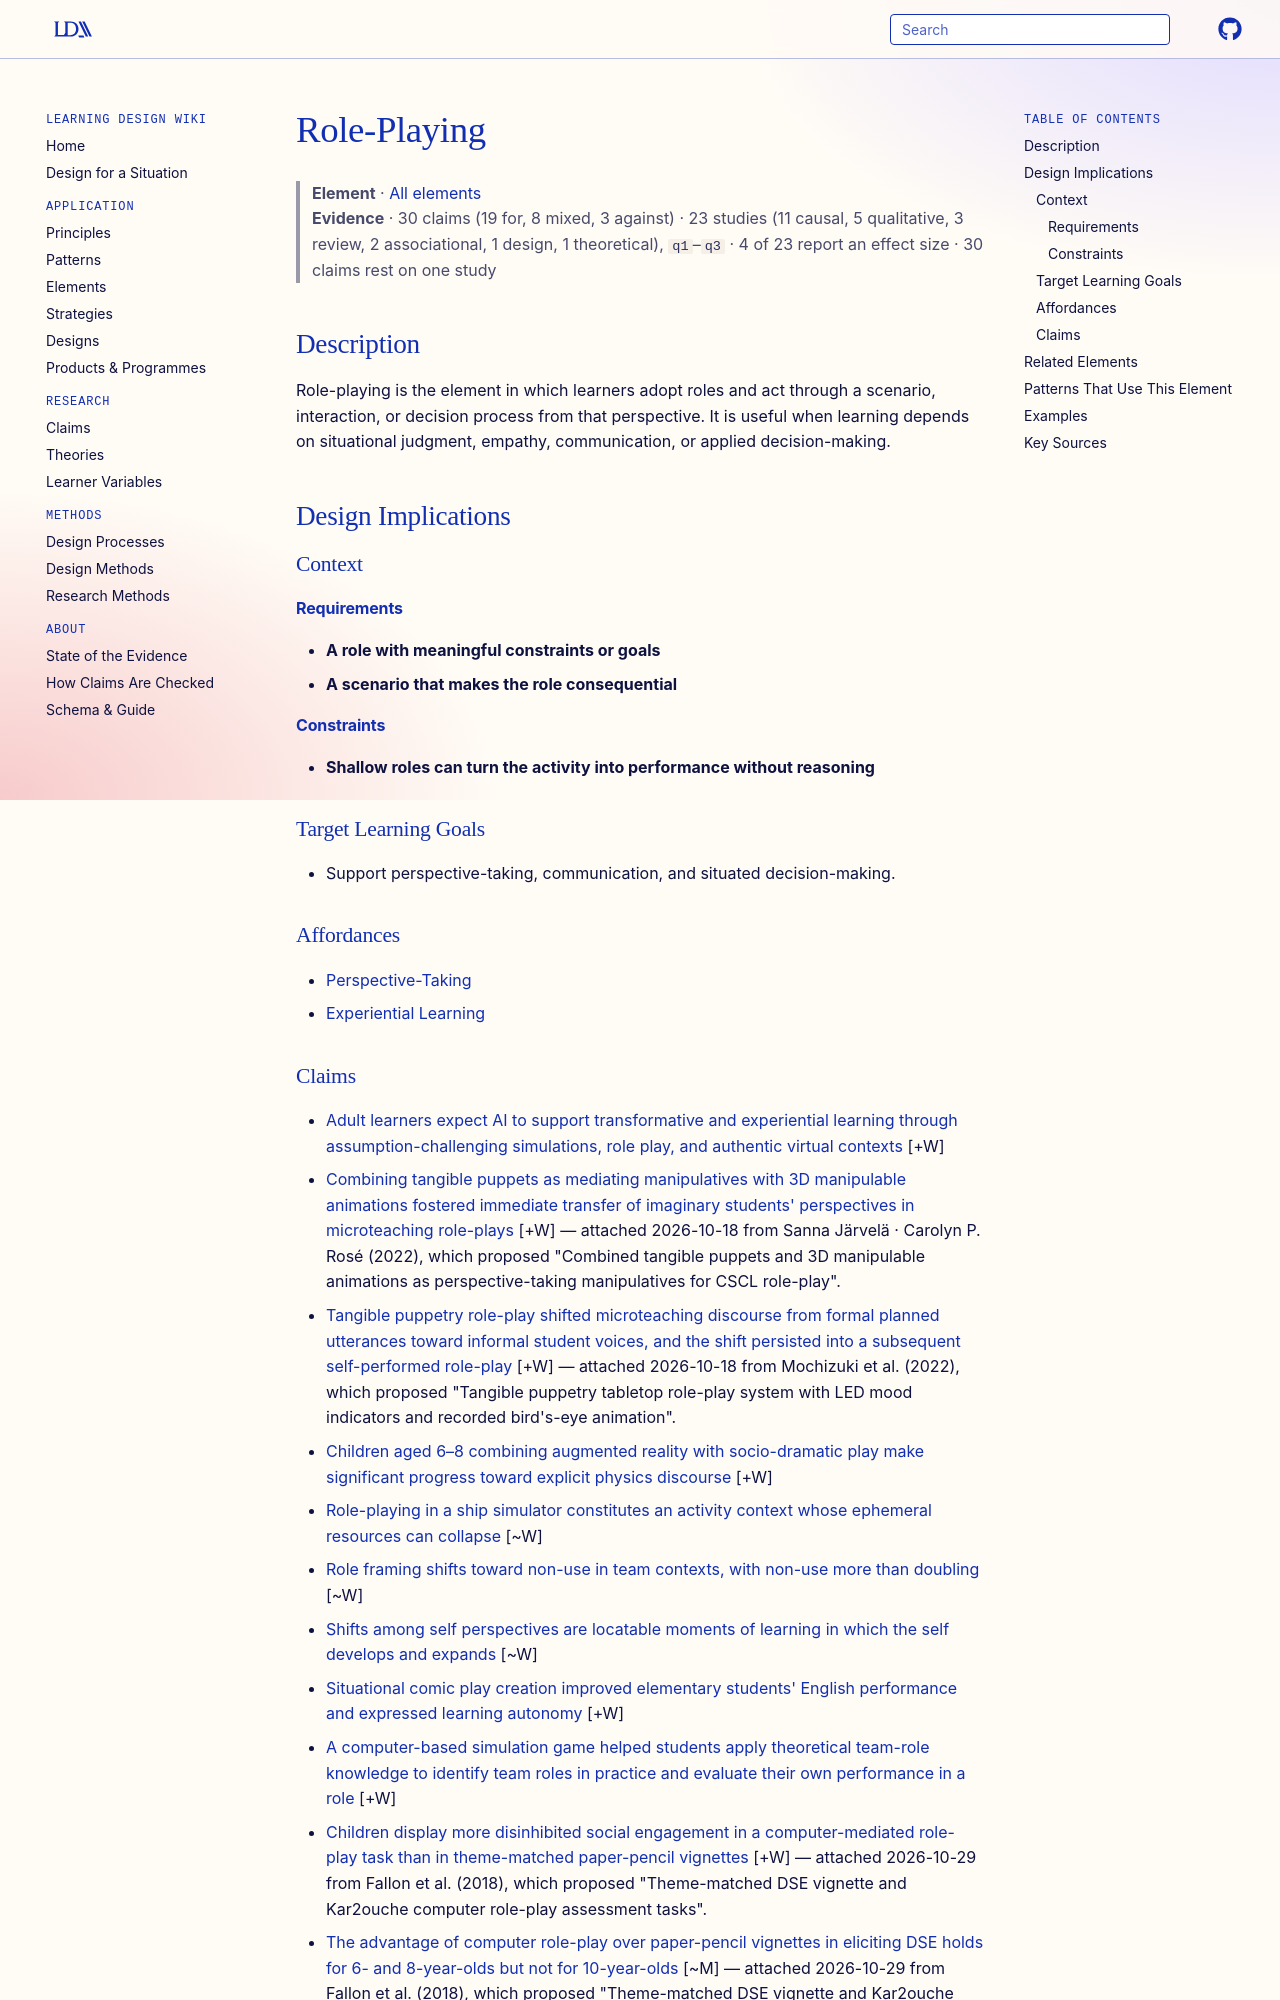

repository: Learning-Design-Alliance/learning-wiki · page: elements/role-playing/index.html · generator: mkdocs

---
type: element
id: role-playing
title: Role-Playing
description: Role-playing is the element in which learners adopt roles and act through a scenario, interaction, or decision process from that perspective.
canonical: true
status: review
generated:
  by: codex/unspecified
  at: 2026-04-08
---

# Role-Playing

> **Element** · [All elements](index.md)
> **Evidence** · 30 claims (19 for, 8 mixed, 3 against) · 23 studies (11 causal, 5 qualitative, 3 review, 2 associational, 1 design, 1 theoretical), `q1`–`q3` · 4 of 23 report an effect size · 30 claims rest on one study

## Description
Role-playing is the element in which learners adopt roles and act through a scenario, interaction, or decision process from that perspective. It is useful when learning depends on situational judgment, empathy, communication, or applied decision-making.

## Design Implications

### Context
#### Requirements
- **A role with meaningful constraints or goals**
- **A scenario that makes the role consequential**
#### Constraints
- **Shallow roles can turn the activity into performance without reasoning**

### Target Learning Goals
- Support perspective-taking, communication, and situated decision-making.

### Affordances
- [Perspective-Taking](../principles/cognitive-flexibility.md)
- [Experiential Learning](../principles/experiential-learning.md)
